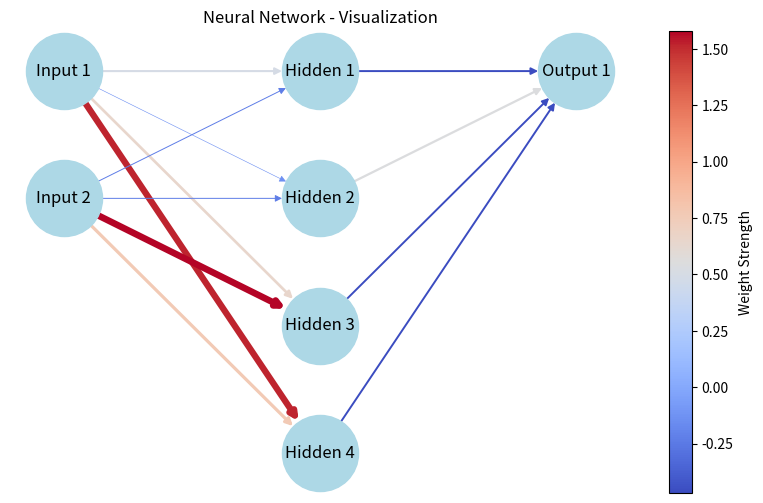

The matplotlib source for this figure:
import numpy as np # type: ignore
import matplotlib.pyplot as plt # type: ignore
import networkx as nx # type: ignore
import matplotlib.cm as cm # type: ignore
import matplotlib.colors as mcolors # type: ignore

# Activation functions
def sigmoid(x):
    return 1 / (1 + np.exp(-x))

def relu(x):
    return np.maximum(0, x)

def sigmoid_derivative(x):
    return x * (1 - x)

def relu_derivative(x):
    return np.where(x > 0, 1, 0)

# Simple feedforward network with one hidden layer
class NeuralNetwork:
    def __init__(self, input_size, hidden_size, output_size, activation="sigmoid"):
        self.input_size = input_size
        self.hidden_size = hidden_size
        self.output_size = output_size
        
        self.weights_input_hidden = np.random.randn(input_size, hidden_size)
        self.weights_hidden_output = np.random.randn(hidden_size, output_size)
        self.bias_hidden = np.zeros((1, hidden_size))
        self.bias_output = np.zeros((1, output_size))
        self.activation = activation

    def activate(self, x):
        return relu(x) if self.activation == "relu" else sigmoid(x)

    def activate_derivative(self, x):
        return relu_derivative(x) if self.activation == "relu" else sigmoid_derivative(x)
    
    def forward(self, X):
        self.hidden_input = np.dot(X, self.weights_input_hidden) + self.bias_hidden
        self.hidden_output = self.activate(self.hidden_input)
        self.final_input = np.dot(self.hidden_output, self.weights_hidden_output) + self.bias_output
        self.final_output = self.activate(self.final_input)
        return self.final_output

    def train(self, X, y, epochs=1000, lr=0.1):
        self.loss_history = []
        for _ in range(epochs):
            output = self.forward(X)
            error = y - output
            loss = np.mean(np.square(error))
            self.loss_history.append(loss)
            
            d_output = error * self.activate_derivative(output)
            error_hidden = d_output.dot(self.weights_hidden_output.T)
            d_hidden = error_hidden * self.activate_derivative(self.hidden_output)
            
            self.weights_hidden_output += self.hidden_output.T.dot(d_output) * lr
            self.bias_output += np.sum(d_output, axis=0, keepdims=True) * lr
            self.weights_input_hidden += X.T.dot(d_hidden) * lr
            self.bias_hidden += np.sum(d_hidden, axis=0, keepdims=True) * lr
    
    def visualize(self):
        G = nx.DiGraph()
        layers = [[f'Input {i+1}' for i in range(self.input_size)],
                  [f'Hidden {i+1}' for i in range(self.hidden_size)],
                  [f'Output {i+1}' for i in range(self.output_size)]]
        
        pos = {}
        for i, layer in enumerate(layers):
            for j, node in enumerate(layer):
                G.add_node(node, layer=i)
                pos[node] = (i, -j)
        
        weights = np.concatenate((self.weights_input_hidden.flatten(), self.weights_hidden_output.flatten()))
        norm = mcolors.Normalize(vmin=min(weights), vmax=max(weights))
        cmap = cm.get_cmap('coolwarm')
        
        for i in range(len(layers) - 1):
            w_matrix = self.weights_input_hidden if i == 0 else self.weights_hidden_output
            for j, src in enumerate(layers[i]):
                for k, dest in enumerate(layers[i+1]):
                    weight = w_matrix[j, k]
                    G.add_edge(src, dest, weight=weight)
        
        fig, ax = plt.subplots(figsize=(10, 6))
        edges = G.edges(data=True)
        colors = [cmap(norm(edge[2]['weight'])) for edge in edges]
        widths = [abs(edge[2]['weight']) * 3 for edge in edges]
        
        nx.draw(G, pos, with_labels=True, node_size=3000, node_color='lightblue', edge_color=colors, width=widths, edge_cmap=cmap, ax=ax)
        sm = cm.ScalarMappable(cmap=cmap, norm=norm)
        sm.set_array([])
        fig.colorbar(sm, ax=ax, label='Weight Strength')
        plt.title("Neural Network - Visualization")
        plt.show()

# Test with data
np.random.seed(42)
X = np.array([[0, 0], [0, 1], [1, 0], [1, 1]])
y = np.array([[0], [1], [1], [0]])  # XOR-problem

nn = NeuralNetwork(input_size=2, hidden_size=4, output_size=1, activation="relu")
nn.train(X, y)
nn.visualize()

print("Test:", nn.forward(X))
